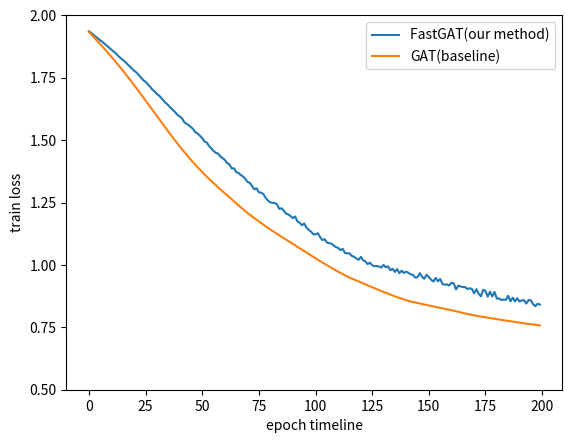

Reproduce this figure in Python.
from matplotlib import pyplot as plt

nodeVec=list(range(200))

fastGAT=[1.935804843902588, 1.929545521736145, 1.9216290712356567, 1.9145400524139404, 1.9072983264923096, 1.8996144533157349, 1.893220067024231, 1.885096788406372, 1.8776123523712158, 1.8695569038391113, 1.8615411520004272, 1.8543487787246704, 1.846699595451355, 1.8364982604980469, 1.828373670578003, 1.8207619190216064, 1.8134658336639404, 1.8040440082550049, 1.795542597770691, 1.786356806755066, 1.777357578277588, 1.7708910703659058, 1.7604148387908936, 1.749935269355774, 1.7400225400924683, 1.7333333492279053, 1.7233647108078003, 1.7137349843978882, 1.7023003101348877, 1.694597840309143, 1.6851327419281006, 1.6779190301895142, 1.668033242225647, 1.657413125038147, 1.6480817794799805, 1.6399816274642944, 1.6293472051620483, 1.6215417385101318, 1.6122745275497437, 1.6018176078796387, 1.5949134826660156, 1.5887649059295654, 1.572733759880066, 1.5660001039505005, 1.5602385997772217, 1.5527294874191284, 1.5440891981124878, 1.5311115980148315, 1.526422142982483, 1.516966700553894, 1.5078147649765015, 1.4944121837615967, 1.490302324295044, 1.4761043787002563, 1.4668879508972168, 1.4565188884735107, 1.4489171504974365, 1.4459009170532227, 1.43488609790802, 1.4279448986053467, 1.4201101064682007, 1.407982349395752, 1.4025551080703735, 1.386778473854065, 1.3867822885513306, 1.3720413446426392, 1.3685475587844849, 1.3598120212554932, 1.3542693853378296, 1.3451569080352783, 1.3319544792175293, 1.3289203643798828, 1.3158427476882935, 1.302606225013733, 1.306982398033142, 1.2904845476150513, 1.2897064685821533, 1.2836740016937256, 1.2684129476547241, 1.2577892541885376, 1.2507356405258179, 1.2487215995788574, 1.2474710941314697, 1.2434097528457642, 1.2241657972335815, 1.227142572402954, 1.2173279523849487, 1.2056777477264404, 1.2021734714508057, 1.1953582763671875, 1.187605857849121, 1.1941726207733154, 1.1745550632476807, 1.1689239740371704, 1.1587457656860352, 1.1661651134490967, 1.149659514427185, 1.1402195692062378, 1.1333808898925781, 1.1234028339385986, 1.122174620628357, 1.1271435022354126, 1.111784815788269, 1.0995692014694214, 1.1033806800842285, 1.0898538827896118, 1.0874840021133423, 1.0851649045944214, 1.0780309438705444, 1.0713145732879639, 1.0681157112121582, 1.059456467628479, 1.0642125606536865, 1.0477263927459717, 1.0464168787002563, 1.0461844205856323, 1.0361533164978027, 1.032619595527649, 1.0259344577789307, 1.0201361179351807, 1.0322380065917969, 1.0188366174697876, 1.013961672782898, 1.0033683776855469, 1.008707046508789, 0.998867392539978, 0.9947738647460938, 0.9953107833862305, 0.9938754439353943, 0.9898003339767456, 0.9999420046806335, 0.9909940361976624, 0.9940427541732788, 0.9785125851631165, 0.9845814108848572, 0.9717978835105896, 0.9834426045417786, 0.9668866991996765, 0.9772047996520996, 0.9675245881080627, 0.973322331905365, 0.9683881402015686, 0.9622721076011658, 0.9602393507957458, 0.9491713643074036, 0.9509270191192627, 0.9670158624649048, 0.9525046944618225, 0.9445598125457764, 0.9605731964111328, 0.9513372778892517, 0.9410536885261536, 0.933169960975647, 0.9476524591445923, 0.9343142509460449, 0.9437347650527954, 0.9243602752685547, 0.9205325245857239, 0.922062873840332, 0.9180896878242493, 0.928395688533783, 0.9261486530303955, 0.9018216729164124, 0.9170658588409424, 0.9138780832290649, 0.9112499952316284, 0.9113577008247375, 0.9035137891769409, 0.9063042402267456, 0.9041422605514526, 0.8864656686782837, 0.9030054807662964, 0.88396817445755, 0.8744054436683655, 0.900558590888977, 0.895385205745697, 0.8729811310768127, 0.8929502367973328, 0.8734776973724365, 0.8918083906173706, 0.8650518655776978, 0.8658507466316223, 0.8592478632926941, 0.8614340424537659, 0.8597784638404846, 0.8761481642723083, 0.8542274236679077, 0.8686127662658691, 0.8540672063827515, 0.8666092753410339, 0.8534688353538513, 0.8574725389480591, 0.8588743805885315, 0.8451591730117798, 0.8589242696762085, 0.8583810329437256, 0.842934250831604, 0.8346195220947266, 0.8444812297821045, 0.8411234617233276]
GAT=[1.9333666563034058, 1.9238215684890747, 1.9139436483383179, 1.904268741607666, 1.8944624662399292, 1.8846619129180908, 1.8747426271438599, 1.864472508430481, 1.8540250062942505, 1.843532681465149, 1.8328975439071655, 1.8221938610076904, 1.8112620115280151, 1.800323247909546, 1.789242148399353, 1.7781636714935303, 1.7667515277862549, 1.7553212642669678, 1.7436745166778564, 1.7318605184555054, 1.7198702096939087, 1.7077783346176147, 1.695621371269226, 1.6832103729248047, 1.6709389686584473, 1.6585553884506226, 1.6461141109466553, 1.6339083909988403, 1.6215016841888428, 1.6089459657669067, 1.5964983701705933, 1.5842548608779907, 1.5718239545822144, 1.5593757629394531, 1.5469024181365967, 1.5344007015228271, 1.5221372842788696, 1.5101536512374878, 1.4982830286026, 1.4865777492523193, 1.475264072418213, 1.464092493057251, 1.4530773162841797, 1.4422687292099, 1.4315071105957031, 1.4211550951004028, 1.410846471786499, 1.4006247520446777, 1.390756607055664, 1.3811466693878174, 1.371655821800232, 1.3624324798583984, 1.3535401821136475, 1.344679355621338, 1.3359466791152954, 1.3275760412216187, 1.3193289041519165, 1.3111159801483154, 1.303157091140747, 1.2949930429458618, 1.2870312929153442, 1.2787929773330688, 1.2706977128982544, 1.2626607418060303, 1.254525899887085, 1.2465784549713135, 1.2386645078659058, 1.2308452129364014, 1.2231587171554565, 1.2154643535614014, 1.2078049182891846, 1.2008352279663086, 1.1942880153656006, 1.1875827312469482, 1.1809041500091553, 1.17435884475708, 1.1678388118743896, 1.1611855030059814, 1.1547437906265259, 1.1485567092895508, 1.1424793004989624, 1.136567234992981, 1.1305257081985474, 1.1245468854904175, 1.1188262701034546, 1.1128461360931396, 1.107377290725708, 1.1017018556594849, 1.0959649085998535, 1.0902575254440308, 1.0843591690063477, 1.0783839225769043, 1.0723963975906372, 1.0667561292648315, 1.061252474784851, 1.055511713027954, 1.0496848821640015, 1.0437581539154053, 1.0379163026809692, 1.0321192741394043, 1.0263185501098633, 1.020807147026062, 1.015345811843872, 1.0099259614944458, 1.004616618156433, 0.9992076754570007, 0.9936618208885193, 0.988164484500885, 0.982848584651947, 0.9778048992156982, 0.9727807641029358, 0.967873215675354, 0.9632417559623718, 0.9585630297660828, 0.9539706707000732, 0.949457585811615, 0.9453049898147583, 0.9413904547691345, 0.9377048015594482, 0.933951199054718, 0.9300119876861572, 0.9259936809539795, 0.9219287037849426, 0.9181681275367737, 0.9143757224082947, 0.9105163812637329, 0.9068595170974731, 0.9032094478607178, 0.8994020819664001, 0.895569384098053, 0.8918588161468506, 0.8882842063903809, 0.8846919536590576, 0.8811208009719849, 0.8777720332145691, 0.8742831349372864, 0.8710871338844299, 0.8676894903182983, 0.8642904758453369, 0.8612676858901978, 0.85845947265625, 0.8557859063148499, 0.8534727692604065, 0.851254940032959, 0.8491154909133911, 0.8471730351448059, 0.8453065752983093, 0.8434517979621887, 0.8415279984474182, 0.8396288156509399, 0.8377235531806946, 0.8357741832733154, 0.8338503241539001, 0.8319283723831177, 0.8299437165260315, 0.8279504776000977, 0.8260555267333984, 0.8241289258003235, 0.8224082589149475, 0.8205074667930603, 0.8184781670570374, 0.8164817690849304, 0.8142606019973755, 0.8119544386863708, 0.8097521066665649, 0.8075733184814453, 0.8055489659309387, 0.8035061359405518, 0.801559567451477, 0.7997322082519531, 0.7978847026824951, 0.7961791753768921, 0.7946744561195374, 0.7931588888168335, 0.7916432023048401, 0.7900221347808838, 0.788536012172699, 0.7869784832000732, 0.7854886651039124, 0.7839410901069641, 0.7822656035423279, 0.7807725667953491, 0.7794877886772156, 0.778259813785553, 0.7770000696182251, 0.7757189273834229, 0.7743292450904846, 0.7730786800384521, 0.7716643214225769, 0.7701698541641235, 0.7688978910446167, 0.7674753069877625, 0.7660003900527954, 0.7646267414093018, 0.7634431719779968, 0.762215256690979, 0.7611508369445801, 0.760120153427124, 0.7591338157653809, 0.7580467462539673]


xshow=[0,25,50,75,100,125,150,175,200]
yshow=[0.5,0.75,1,1.25,1.5,1.75,2.0]

plt.plot(nodeVec,fastGAT,mec='r',label='FastGAT(our method)')
plt.plot(nodeVec,GAT,mec='b',label='GAT(baseline)')
plt.legend()
plt.xticks(xshow)

# plt.margins(0)

plt.subplots_adjust(bottom=0.10)
plt.xlabel('epoch timeline') #X轴标签
plt.ylabel("train loss") #Y轴标签
plt.yticks(yshow)

plt.savefig('./cora_loss.png',dpi=1000)



